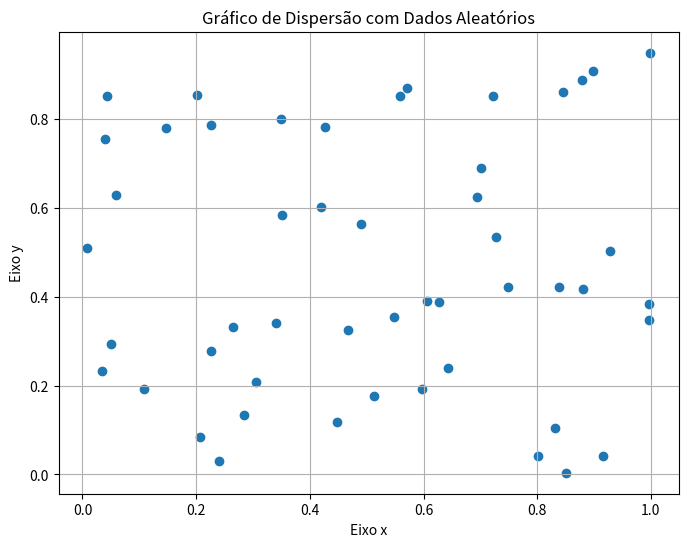
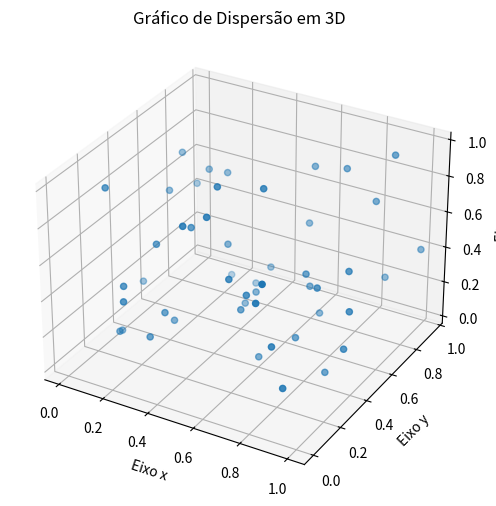

Reproduce these figures in Python, in order.
import matplotlib.pyplot as plt
import numpy as np
from mpl_toolkits.mplot3d import Axes3D


# 1 - Gerando dados aleatórios
x = np.random.rand(50)
y = np.random.rand(50)
z = np.random.rand(50)

# 2 - Criando o gráfico de dispersão
plt.figure(figsize=(8, 6))
plt.scatter(x, y)
plt.title('Gráfico de Dispersão com Dados Aleatórios')
plt.xlabel('Eixo x')
plt.ylabel('Eixo y')
plt.grid(True)
plt.show()

# 3 - Criando o gráfico 3D
fig = plt.figure(figsize=(8, 6))
ax = fig.add_subplot(111, projection=('3d'))

ax.scatter(x, y, z)

ax.set_xlabel('Eixo x')
ax.set_ylabel('Eixo y')
ax.set_zlabel('Eixo z')
ax.set_title('Gráfico de Dispersão em 3D ')

plt.show()